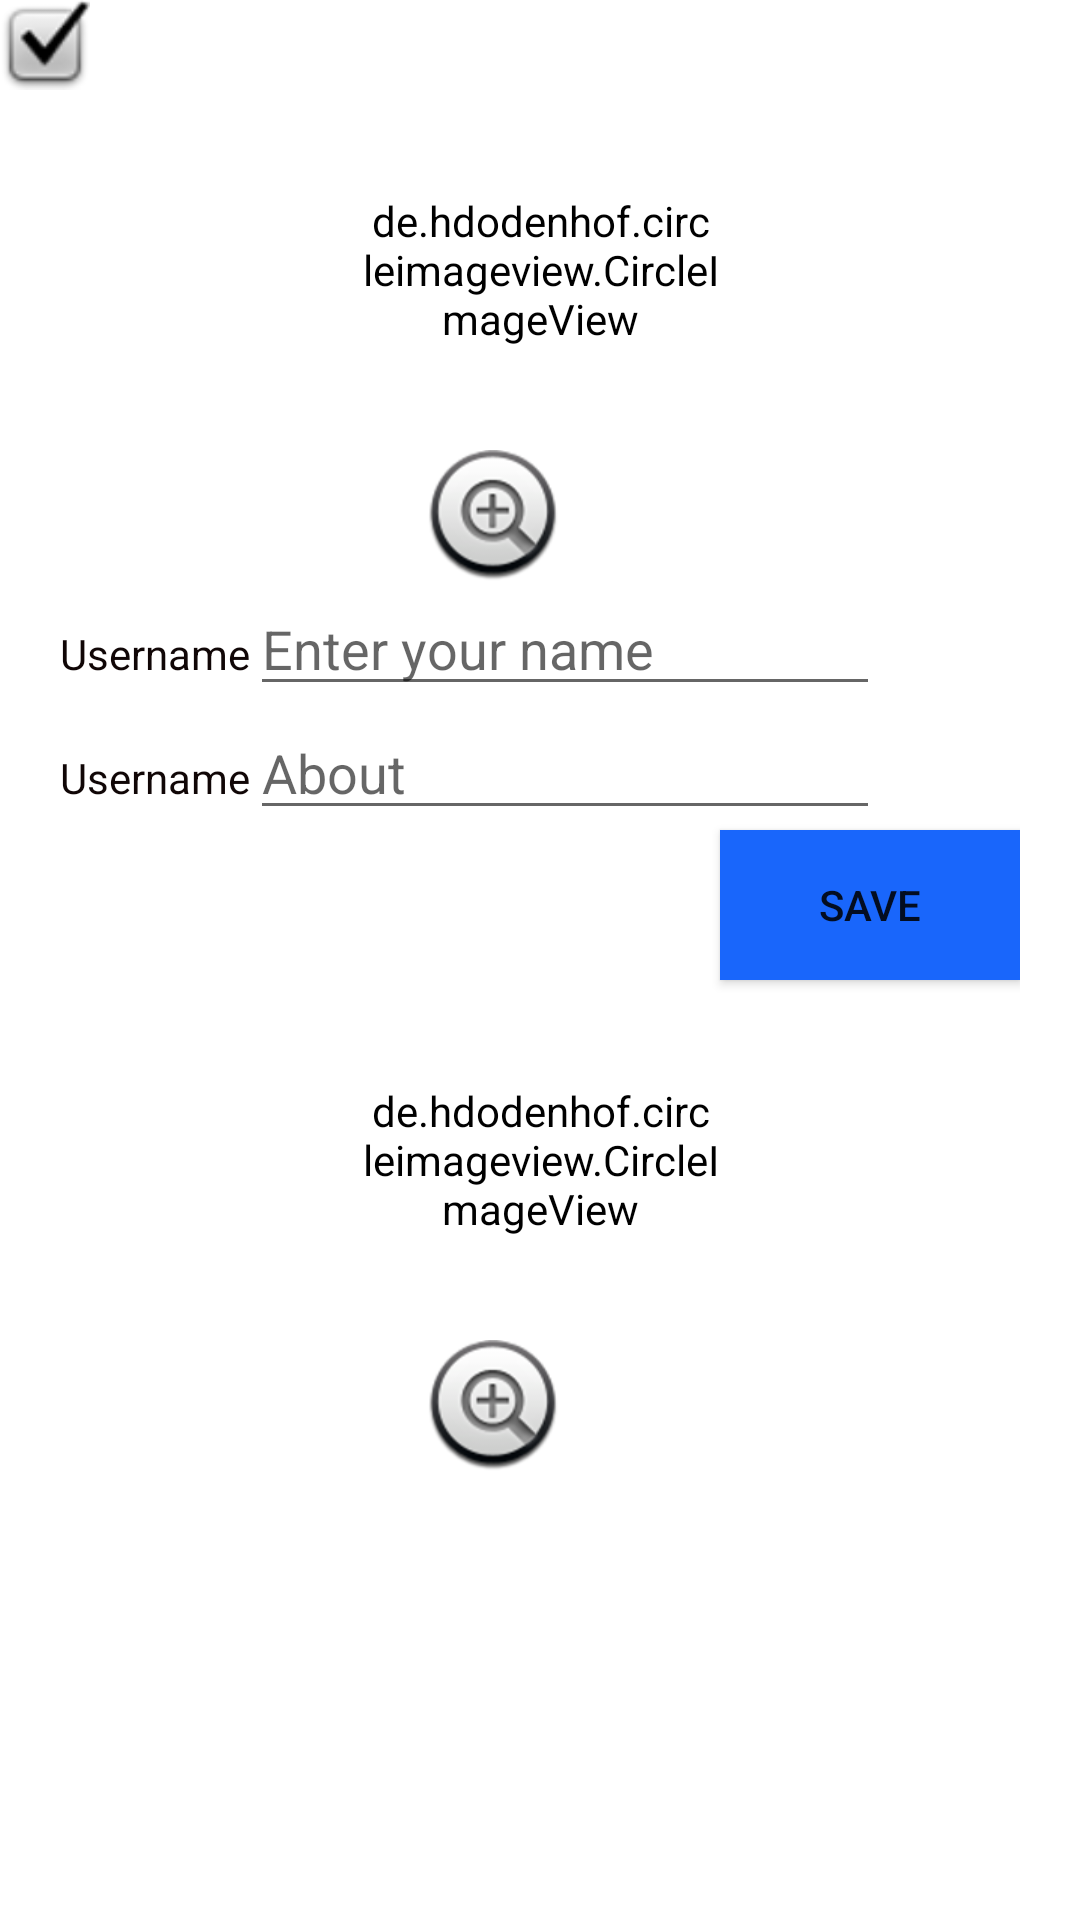

Produce the Android XML layout that renders to this screen, including the resource entries it uses.
<!-- AndroidManifest.xml: application theme Theme.Chatapp -->
<!-- res/layout/activity_settringsactivity.xml -->
<?xml version="1.0" encoding="utf-8"?>
<RelativeLayout xmlns:android="http://schemas.android.com/apk/res/android"
    xmlns:app="http://schemas.android.com/apk/res-auto"
    xmlns:tools="http://schemas.android.com/tools"

    android:layout_width="match_parent"
    android:layout_height="match_parent"
    android:layout_marginLeft="10dp"
    android:layout_marginTop="10dp"
    android:background="@color/white"
    android:foregroundTint="#B11B1B"
    tools:context=".Settringsactivity">

    <ImageView
        android:id="@+id/settingsbackarraow"
        android:layout_width="30dp"
        android:layout_height="30dp"
        android:backgroundTint="#FFFFFF"
        app:srcCompat="@android:drawable/checkbox_on_background" />

    <LinearLayout
        android:id="@+id/flinear"
        android:layout_width="match_parent"
        android:layout_height="wrap_content"
        android:layout_below="@id/settingsbackarraow"
        android:layout_marginLeft="20dp"
        android:layout_marginRight="20dp"
        android:gravity="center"
        android:orientation="vertical">

        <de.hdodenhof.circleimageview.CircleImageView
            android:id="@+id/profileimage"
            android:layout_width="120dp"
            android:layout_height="120dp"
            android:backgroundTint="#FFFFFF"
            app:civ_border_color="#FF000000"
            app:civ_border_width="2dp"
            android:src="@drawable/img" />

        <ImageView
            android:id="@+id/plus"
            android:layout_width="match_parent"
            android:layout_height="wrap_content"
            app:srcCompat="@android:drawable/btn_plus" />

        <LinearLayout
            android:layout_width="match_parent"
            android:layout_height="match_parent"
            android:orientation="horizontal">

            <TextView
                android:layout_width="wrap_content"
                android:layout_height="wrap_content"
                android:text="Username"
                android:textColor="#100606" />

            <EditText
                android:id="@+id/etUsername"
                android:layout_width="wrap_content"
                android:layout_height="wrap_content"
                android:ems="10"
                android:textColor="@color/black"
                android:hint="Enter your name"
                android:inputType="textPersonName" />
        </LinearLayout>


        <LinearLayout
            android:layout_width="match_parent"
            android:layout_height="match_parent"
            android:orientation="horizontal">

            <TextView
                android:layout_width="wrap_content"
                android:layout_height="wrap_content"
                android:text="Username"
                android:textColor="#100606" />

            <EditText
                android:id="@+id/etStatus"
                android:layout_width="wrap_content"
                android:layout_height="wrap_content"
                android:ems="10"
                android:hint="About"
                android:textColor="@color/black"
                android:inputType="textPersonName" />
        </LinearLayout>

        <Button
            android:id="@+id/savebtn"
            android:layout_width="100dp"
            android:layout_height="50dp"
            android:elevation="15sp"
            android:background="#1966FB"
            android:layout_gravity="right"
            android:text="Save" />

        <de.hdodenhof.circleimageview.CircleImageView
            android:id="@+id/storyimg"
            android:layout_width="120dp"
            android:layout_height="120dp"
            android:backgroundTint="#FFFFFF"
            app:civ_border_color="#FF000000"
            app:civ_border_width="2dp"
            android:src="@drawable/img" />

        <ImageView
            android:id="@+id/storyimgplus"
            android:layout_width="match_parent"
            android:layout_height="wrap_content"
            app:srcCompat="@android:drawable/btn_plus" />


    </LinearLayout>



</RelativeLayout>
<!-- resources referenced by this layout -->
<resources>
  <color name="black">#FF000000</color>
  <color name="white">#FFFFFFFF</color>
  <style name="Theme.Chatapp" parent="Theme.MaterialComponents.DayNight.DarkActionBar">
          
          <item name="colorPrimary">#1E56E3</item>
          <item name="android:elevation">0dp</item>
          <item name="elevation">0dp</item>
          <item name="colorPrimaryVariant">#1E56E3</item>
          <item name="colorOnPrimary">@color/white</item>
          
          <item name="colorSecondary">@color/teal_200</item>
          <item name="colorSecondaryVariant">@color/teal_700</item>
          <item name="colorOnSecondary">@color/black</item>
          
          <item name="android:statusBarColor" tools:targetApi="l">#1E56E3</item>
          
      </style>
  <color name="teal_200">#FF03DAC5</color>
  <color name="teal_700">#FF018786</color>
</resources>
